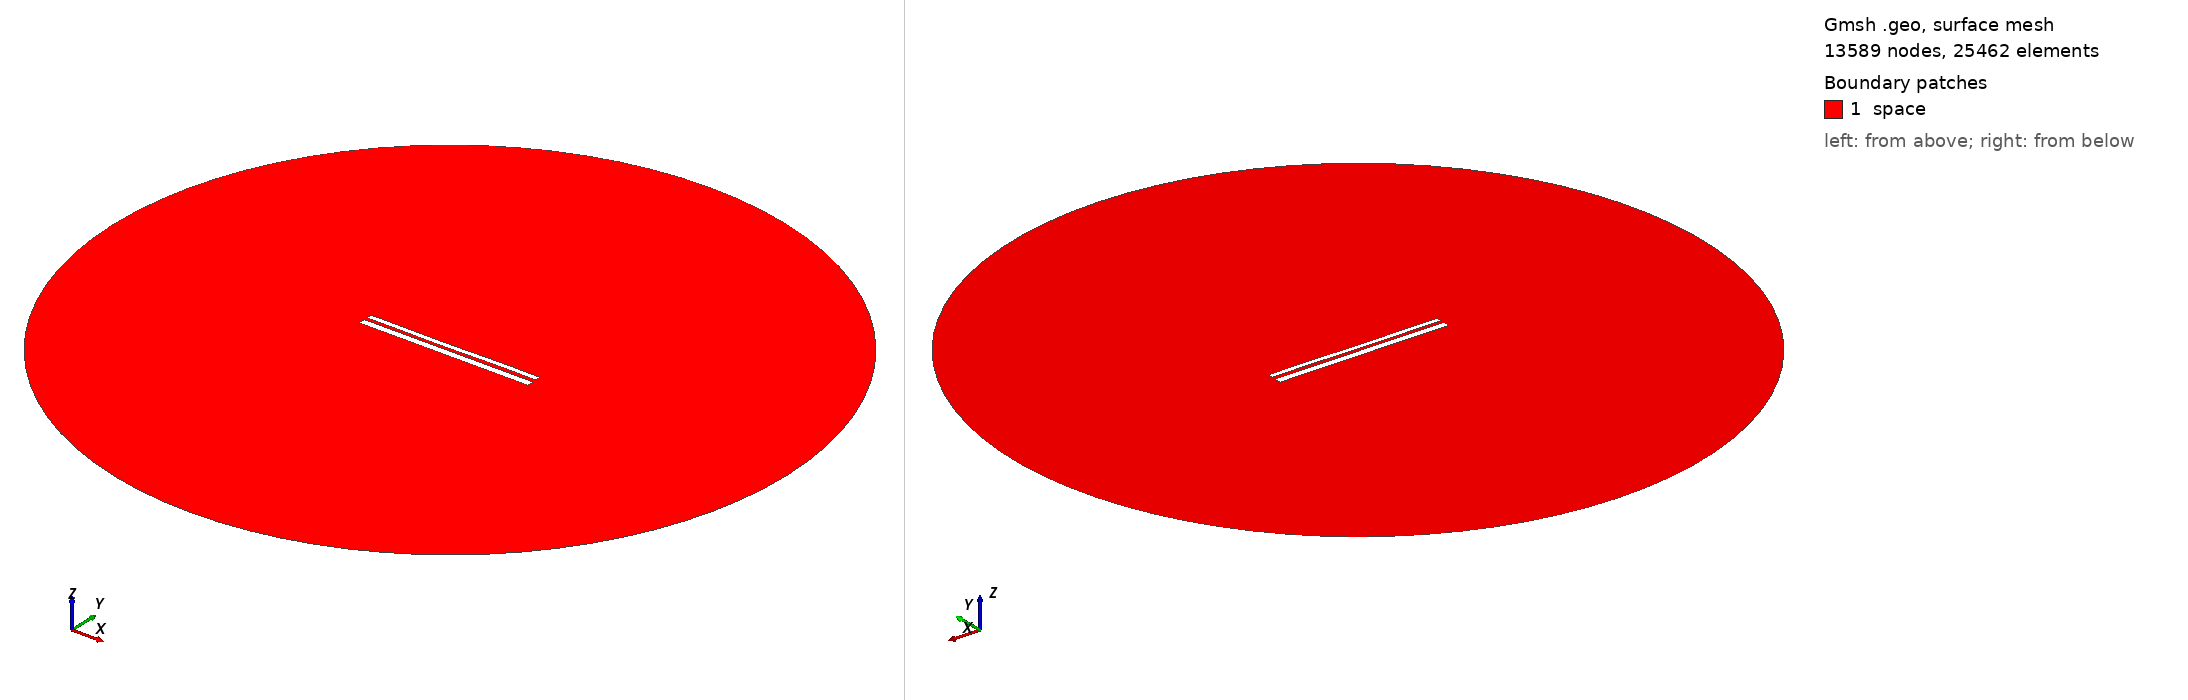

Gmsh geometry script, surface-meshed: 13589 nodes, 25462 surface elements. Boundary patches (legend numbers): 1 space. Left view from above one corner, right view from below the opposite corner. Legend entries are the model's physical surfaces. The drawing asked Gmsh for element sizes between 1% and 20% of the model's largest extent; the script's own settings can give other sizes.

=== 9909.geo (drawn) ===
//---------------------------------------
// Geometry kernel
//---------------------------------------

SetFactory("OpenCASCADE");



//---------------------------------------
// Parameters of the geometry
//---------------------------------------

// Overetch of the upper plate
overetch = 0.375;

// Distance between the plates
distance = 1.5;

// Discretization over the x axis (for the deformation)
nx = 50; 

// Length of the plate
L = 100 - overetch; 

// Number of modes
n = 4; 

// 1st mode coefficient
coeff(1) = 0.15;
beta(1) = 0.596864 * 3.1415926535 / L;

// 2nd mode coefficient
coeff(2) = -0.075;
beta(2) = 1.49418 * 3.1415926535 / L;

// 3rd mode coefficient
coeff(3) = -0.075;
beta(3) = 2.50025 * 3.1415926535 / L;

// 4th mode coefficient
coeff(4) = 0.07499999999999998;
beta(4) = 3.49999 * 3.1415926535 / L;



//---------------------------------------
// Upper plate (deformed rectangle)
//---------------------------------------

// Coordiantes of the upper plate
xmin = -50;
xmax = 50 - overetch;

// Height of the upper plate
yheight = 4 - 2 * overetch;

// Indexes of the points
UpperID[] = {};
LowerID[] = {};
LeftID[] = {};
RightID[] = {};

// Point index
p = 1;

// Horizontal edges
For i In {1:nx}
    x = xmin + (i-1)*(xmax - xmin)/(nx-1);

    y_bottom = distance / 2 + overetch;
    For j In {1:n}
        C = (Cosh(beta(j)*L) + Cos(beta(j)*L)) / (Sinh(beta(j)*L) + Sin(beta(j)*L));
        y_bottom  = y_bottom + coeff(j) * (Cosh(beta(j)*(x+50)) - Cos(beta(j)*(x+50)) - C * (Sinh(beta(j)*(x+50)) - Sin(beta(j)*(x+50))));
    EndFor

    y_top = y_bottom + yheight;

    Point(p) = {x, y_top, 0, 1.0};
    UpperID[i] = p;
    p = p + 1;

    Point(p) = {x, y_bottom, 0, 1.0};
    LowerID[i] = p;
    p = p + 1;
EndFor

// Create point lists
UpperPts[] = {}; LowerPts[] = {};
For i In {1:nx}
  UpperPts[] += {UpperID[i]};
  LowerPts[] += {LowerID[i]};
EndFor

// Build splines
Spline(1) = {UpperPts[]};
Spline(2) = {LowerPts[]};
Line(3) = {LowerPts[nx-1], UpperPts[nx-1]};
Line(4) = {LowerPts[0], UpperPts[0]};

// Build the plane surface
Curve Loop(1) = {2, 3, -1, -4};
Plane Surface(1) = {1};



//---------------------------------------
// Lower plate (rectangle)
//---------------------------------------

// Vertices
Point(1001) = {-50, -1, 0, 1.0};
Point(1002) = { 50, -1, 0, 1.0};
Point(1003) = { 50,  -5, 0, 1.0};
Point(1004) = {-50,  -5, 0, 1.0};

// Edges
Line(5) = {1001, 1002};
Line(6) = {1002, 1003};
Line(7) = {1003, 1004};
Line(8) = {1004, 1001};

// Plane surface
Line Loop(2) = {5, 6, 7, 8};
Plane Surface(2) = {2}; 



//---------------------------------------
// Outer (fictious) boundary
//---------------------------------------

// Points
Point(1005) = {0, 0, 0};       // Center
Point(1006) = {200, 0, 0};     // Start point
Point(1007) = {0, 200, 0};     // 90 degrees
Point(1008) = {-200, 0, 0};    // 180 degrees
Point(1009) = {0, -200, 0};    // 270 degrees

// Circle arcs (each needs start, center, end)
Circle(9) = {1006, 1005, 1007};
Circle(10) = {1007, 1005, 1008};
Circle(11) = {1008, 1005, 1009};
Circle(12) = {1009, 1005, 1006};

// Plane surface for the entire domain
Curve Loop(3) = {9, 10, 11, 12};
Surface(3) = {3};

// Subtract the plates from the whole domain to obtain the actual domain where we want to solve the equations
BooleanDifference{ Surface{3}; Delete; }{ Surface{1}; Surface{2}; Delete; }




//---------------------------------------
// Transfinite Lines/Curves
//---------------------------------------

// Set the number of points on the boundaries
r = 7;

// Plates
Transfinite Curve {1, 2} = 50*r Using Progression 1;
Transfinite Curve {3, 4} = 2*r Using Progression 1;
Transfinite Line {5, 7} = 50*r Using Progression 1;
Transfinite Line {6, 8} = 2*r Using Progression 1;

// Outer boundary
Transfinite Line {9, 10, 11, 12} = 20 Using Progression 1;



//---------------------------------------
// Physical groups
//---------------------------------------                

// Physical curves (boundaries)
Physical Line("force_segment", 10) = {2};
Physical Line("upper_plate", 11) = {1, 3, 4};
Physical Line("lower_plate", 12) = {5, 6, 7, 8};
Physical Line("boundary", 20) = {9, 10, 11, 12};

// Physical Surfaces
Physical Surface("space", 30) = {3};



//---------------------------------------
// 6. Generate the Mesh
//---------------------------------------

// 2D mesh generation
Mesh 2;
